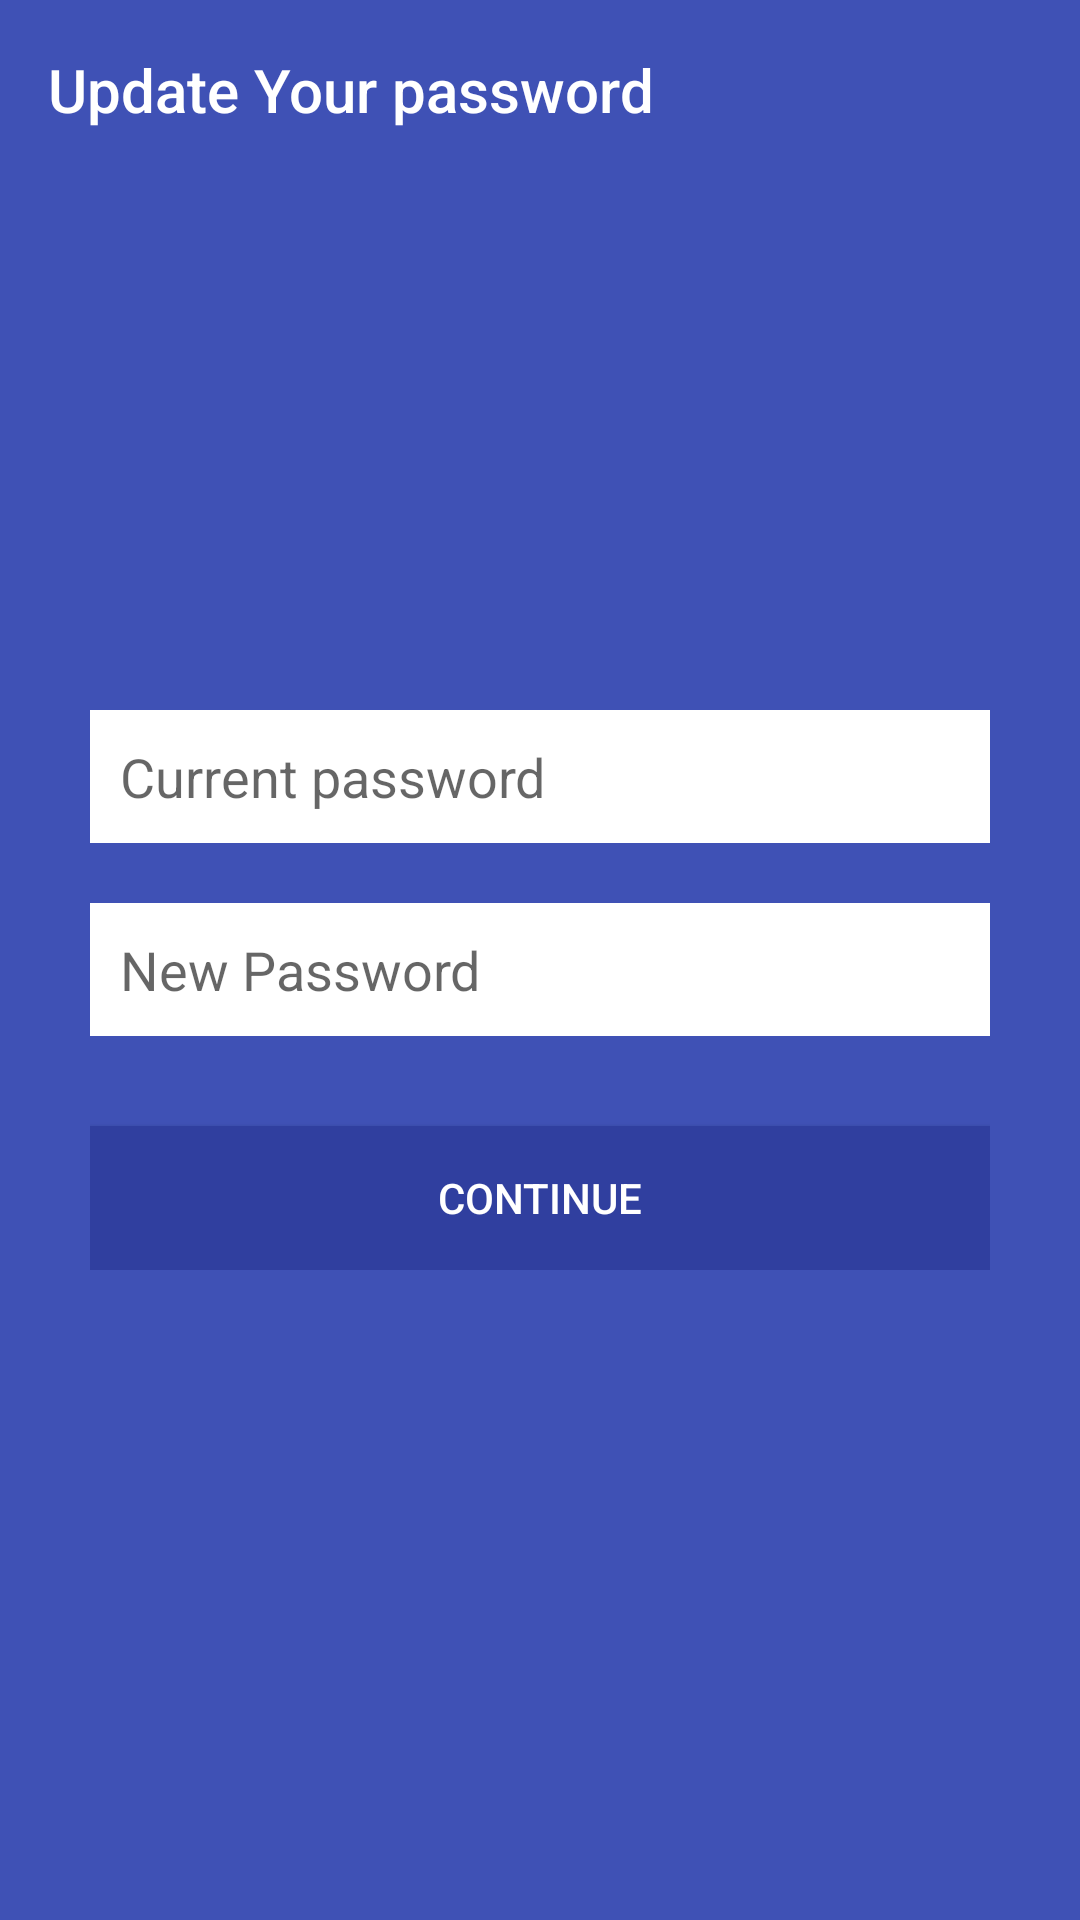

Produce the Android XML layout that renders to this screen, including the resource entries it uses.
<!-- AndroidManifest.xml: application theme AppTheme -->
<!-- res/layout/activity_update_password.xml -->
<?xml version="1.0" encoding="utf-8"?>
<RelativeLayout xmlns:android="http://schemas.android.com/apk/res/android"
    android:layout_width="match_parent"
    android:layout_height="match_parent"
    xmlns:app="http://schemas.android.com/apk/res-auto"
    android:background="@color/colorPrimary"
    android:orientation="vertical">

    <android.support.design.widget.AppBarLayout
        android:id="@+id/appbar"
        android:layout_width="match_parent"
        android:layout_height="wrap_content"
        android:theme="@style/ThemeOverlay.AppCompat.Dark.ActionBar">

        <android.support.v7.widget.Toolbar
            android:id="@+id/toolbar_actionbar"
            style="@style/ToolbarNormalTheme"
            app:title="Update Your password"
            app:titleTextColor="@color/colorWhite" />

    </android.support.design.widget.AppBarLayout>

    <LinearLayout
        android:layout_width="wrap_content"
        android:layout_height="wrap_content"
        android:layout_centerInParent="true"
        android:orientation="vertical">

        <EditText
            android:id="@+id/current_password_box"
            android:layout_width="300dp"
            android:layout_height="wrap_content"
            android:layout_marginTop="20dp"
            android:background="@color/colorWhite"
            android:gravity="start"
            android:inputType="textPassword"
            android:hint="@string/current_password"
            android:padding="10dp" />

        <EditText
            android:id="@+id/new_password_box"
            android:layout_width="300dp"
            android:layout_height="wrap_content"
            android:layout_marginTop="20dp"
            android:background="@color/colorWhite"
            android:gravity="start"
            android:hint="@string/new_password"
            android:inputType="textPassword"
            android:padding="10dp" />

        <Button
            android:id="@+id/continue_button"
            android:layout_width="300sp"
            android:layout_height="wrap_content"
            android:layout_gravity="center_horizontal"
            android:layout_marginTop="30sp"
            android:background="@color/colorPrimaryDark"
            android:text="@string/continue_"
            android:textColor="@color/colorWhite" />

    </LinearLayout>

</RelativeLayout>
<!-- resources referenced by this layout -->
<resources>
  <color name="colorPrimary">#3F51B5</color>
  <color name="colorPrimaryDark">#303F9F</color>
  <color name="colorWhite">#ffffff</color>
  <string name="continue_">CONTINUE</string>
  <string name="current_password">Current password</string>
  <string name="new_password">New Password</string>
  <style name="ToolbarNormalTheme">
          <item name="android:layout_width">match_parent</item>
          <item name="android:layout_height">60dp</item>
          <item name="android:background">?attr/colorPrimary</item>
      </style>
  <style name="AppTheme" parent="Theme.AppCompat.Light.NoActionBar">
          
          <item name="colorPrimary">@color/colorPrimary</item>
          <item name="colorPrimaryDark">@color/colorPrimaryDark</item>
          <item name="colorAccent">@color/colorAccent</item>
      </style>
  <color name="colorAccent">#FF4081</color>
</resources>
